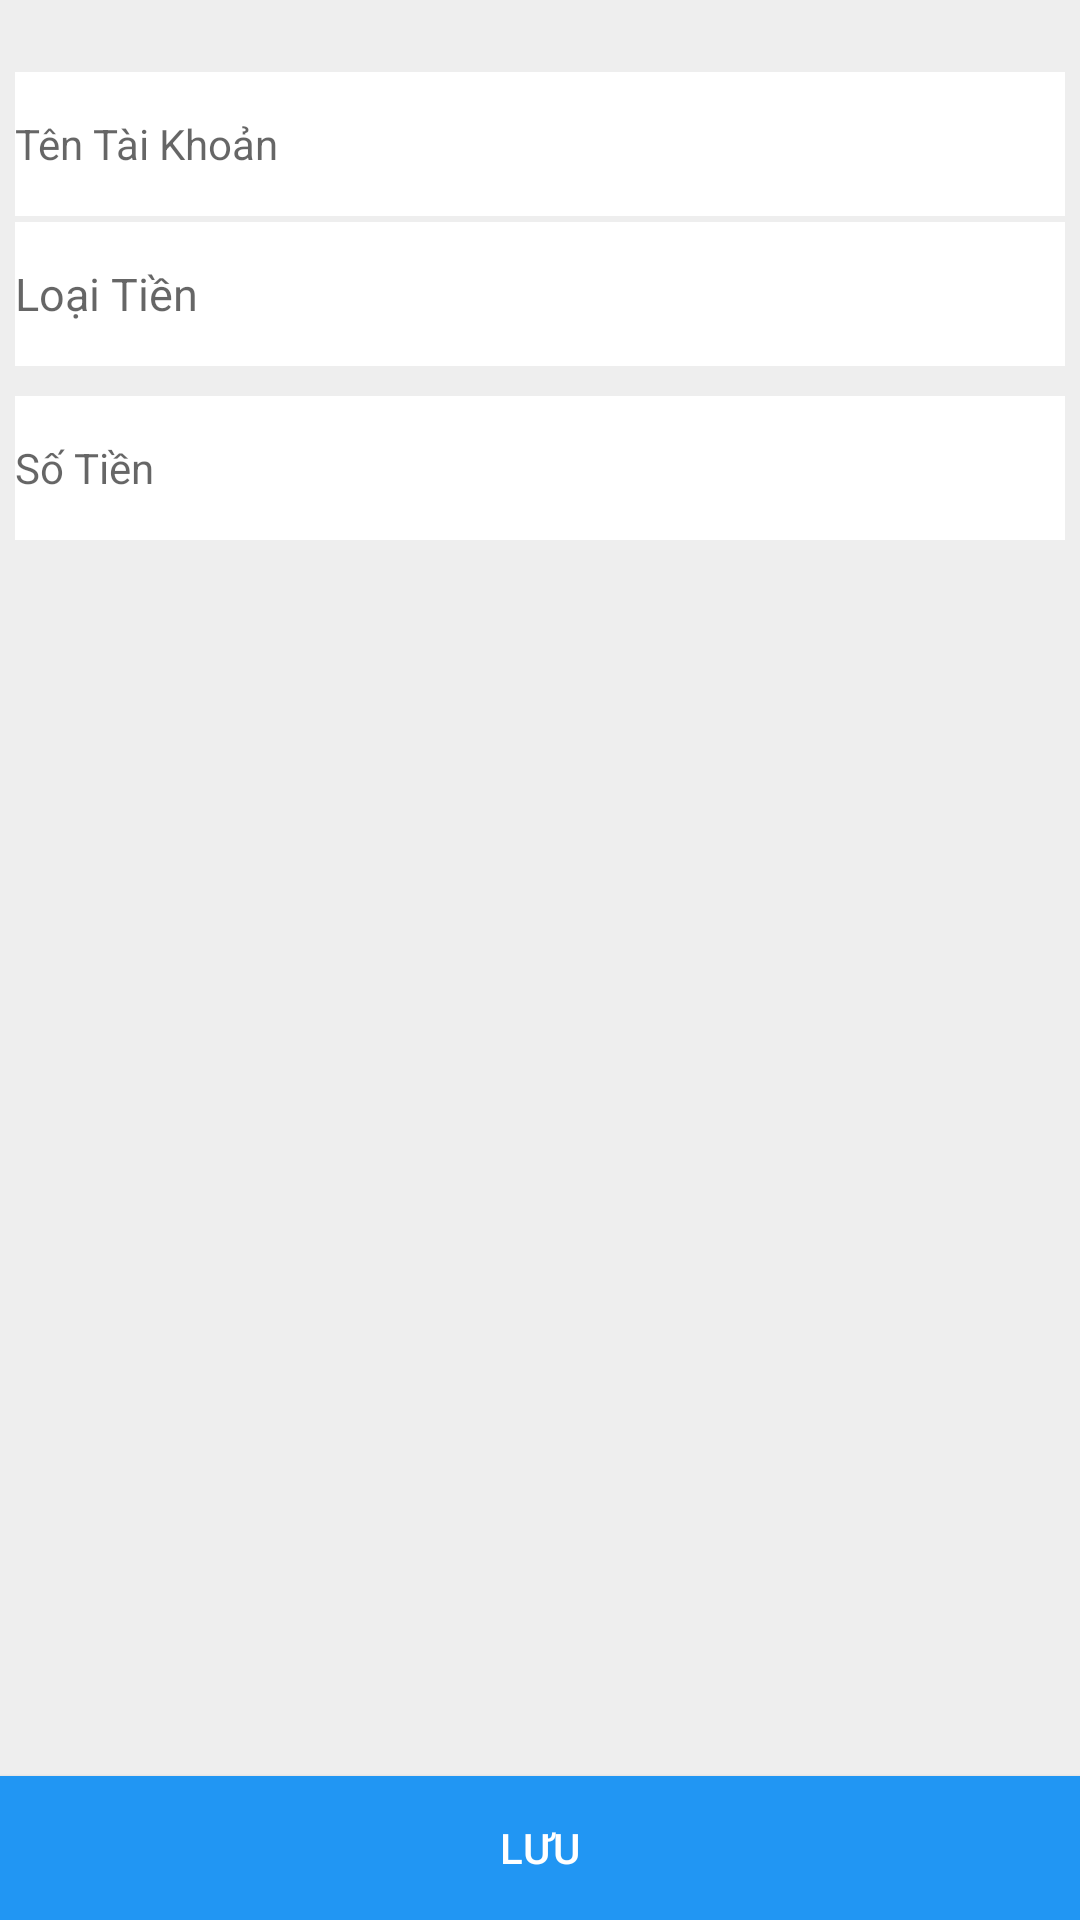

Android layout source for this screen:
<!-- AndroidManifest.xml: application theme AppTheme -->
<!-- res/layout/content_add_acc.xml -->
<?xml version="1.0" encoding="utf-8"?>
<RelativeLayout xmlns:android="http://schemas.android.com/apk/res/android"
    xmlns:app="http://schemas.android.com/apk/res-auto"
    xmlns:tools="http://schemas.android.com/tools"
    android:id="@+id/content_add_acc"
    android:layout_width="match_parent"
    android:layout_height="match_parent"
    android:paddingTop="@dimen/activity_vertical_margin"
    android:background="#eee"
    app:layout_behavior="@string/appbar_scrolling_view_behavior"
    tools:context="com.vivhp.qlct.AddAccActivity"
    tools:showIn="@layout/activity_add_acc">

        <EditText
            android:layout_marginLeft="5dp"
            android:layout_marginRight="5dp"
            style="@style/WhiteBackground"
            android:drawableRight="@mipmap/ic_bookmark_border_black_24dp1"
            android:id="@+id/name_acc"
            android:layout_width="match_parent"
            android:layout_height="@dimen/size_48"
            android:hint="@string/name_acc"/>

        <EditText
            android:focusable="false"
            android:focusableInTouchMode="false"
            android:gravity="center_vertical|left"
            android:layout_marginTop="2dp"
            android:layout_marginLeft="5dp"
            android:layout_marginRight="5dp"
            style="@style/WhiteBackground"
            android:layout_below="@+id/name_acc"
            android:drawableRight="@mipmap/ic_t07"
            android:textSize="15sp"
            android:id="@+id/btn_type_acc"
            android:layout_width="match_parent"
            android:layout_height="@dimen/size_48"
            android:hint="@string/des_acc"/>

        <EditText
            android:layout_marginTop="10dp"
            android:layout_marginLeft="5dp"
            android:layout_marginRight="5dp"
            style="@style/WhiteBackground"
            android:layout_below="@+id/btn_type_acc"
            android:drawableRight="@mipmap/ic_attach_money"
            android:maxLength="10"
            android:id="@+id/money_acc"
            android:inputType="number"
            android:layout_width="match_parent"
            android:layout_height="@dimen/size_48"
            android:hint="@string/amount"/>

    <Button
        android:id="@+id/btnSaveType"
        android:layout_width="match_parent"
        android:layout_height="@dimen/size_48"
        android:text="@string/btnSave"
        android:layout_gravity="center_horizontal"
        android:background="@color/colorPrimary"
        style="@style/Widget.AppCompat.Button.Colored"
        android:layout_alignParentBottom="true" />
</RelativeLayout>
<!-- res/layout/activity_add_acc.xml (included above) -->
<?xml version="1.0" encoding="utf-8"?>
<android.support.design.widget.CoordinatorLayout xmlns:android="http://schemas.android.com/apk/res/android"
    xmlns:app="http://schemas.android.com/apk/res-auto"
    xmlns:tools="http://schemas.android.com/tools"
    android:layout_width="match_parent"
    android:layout_height="match_parent"
    android:fitsSystemWindows="true"
    android:id="@+id/rootView"
    tools:context="com.vivhp.qlct.AddAccActivity">

    <android.support.design.widget.AppBarLayout
        android:layout_width="match_parent"
        android:layout_height="wrap_content"
        android:theme="@style/AppTheme.AppBarOverlay">

        <android.support.v7.widget.Toolbar
            android:id="@+id/toolbar"
            android:layout_width="match_parent"
            android:layout_height="?attr/actionBarSize"
            android:background="?attr/colorPrimary"
            app:popupTheme="@style/AppTheme.PopupOverlay" />

    </android.support.design.widget.AppBarLayout>

    <include layout="@layout/content_add_acc" />

</android.support.design.widget.CoordinatorLayout>
<!-- resources referenced by this layout -->
<resources>
  <color name="colorPrimary">@color/material_color</color>
  <dimen name="activity_vertical_margin">16dp</dimen>
  <dimen name="size_48">48dp</dimen>
  <string name="amount">Số Tiền</string>
  <string name="btnSave">Lưu</string>
  <string name="des_acc">Loại Tiền</string>
  <string name="name_acc">Tên Tài Khoản</string>
  <style name="AppTheme.AppBarOverlay" parent="ThemeOverlay.AppCompat.Dark.ActionBar" />
  <style name="AppTheme.PopupOverlay" parent="ThemeOverlay.AppCompat.Light" />
  <style name="WhiteBackground">
          <item name="android:background">#FFFF</item>
          <item name="android:textSize">14sp</item>
          <item name="android:layout_marginTop">8dp</item>
      </style>
  <style name="AppTheme" parent="Theme.AppCompat.Light.DarkActionBar">
          
          <item name="colorPrimary">@color/colorPrimary</item>
          <item name="colorPrimaryDark">@color/colorPrimaryDark</item>
          <item name="colorAccent">@color/colorAccent</item>
      </style>
  <color name="material_color">#2196f3</color>
  <color name="colorPrimaryDark">@color/material_color</color>
  <color name="colorAccent">#1f2e46</color>&gt;
</resources>
